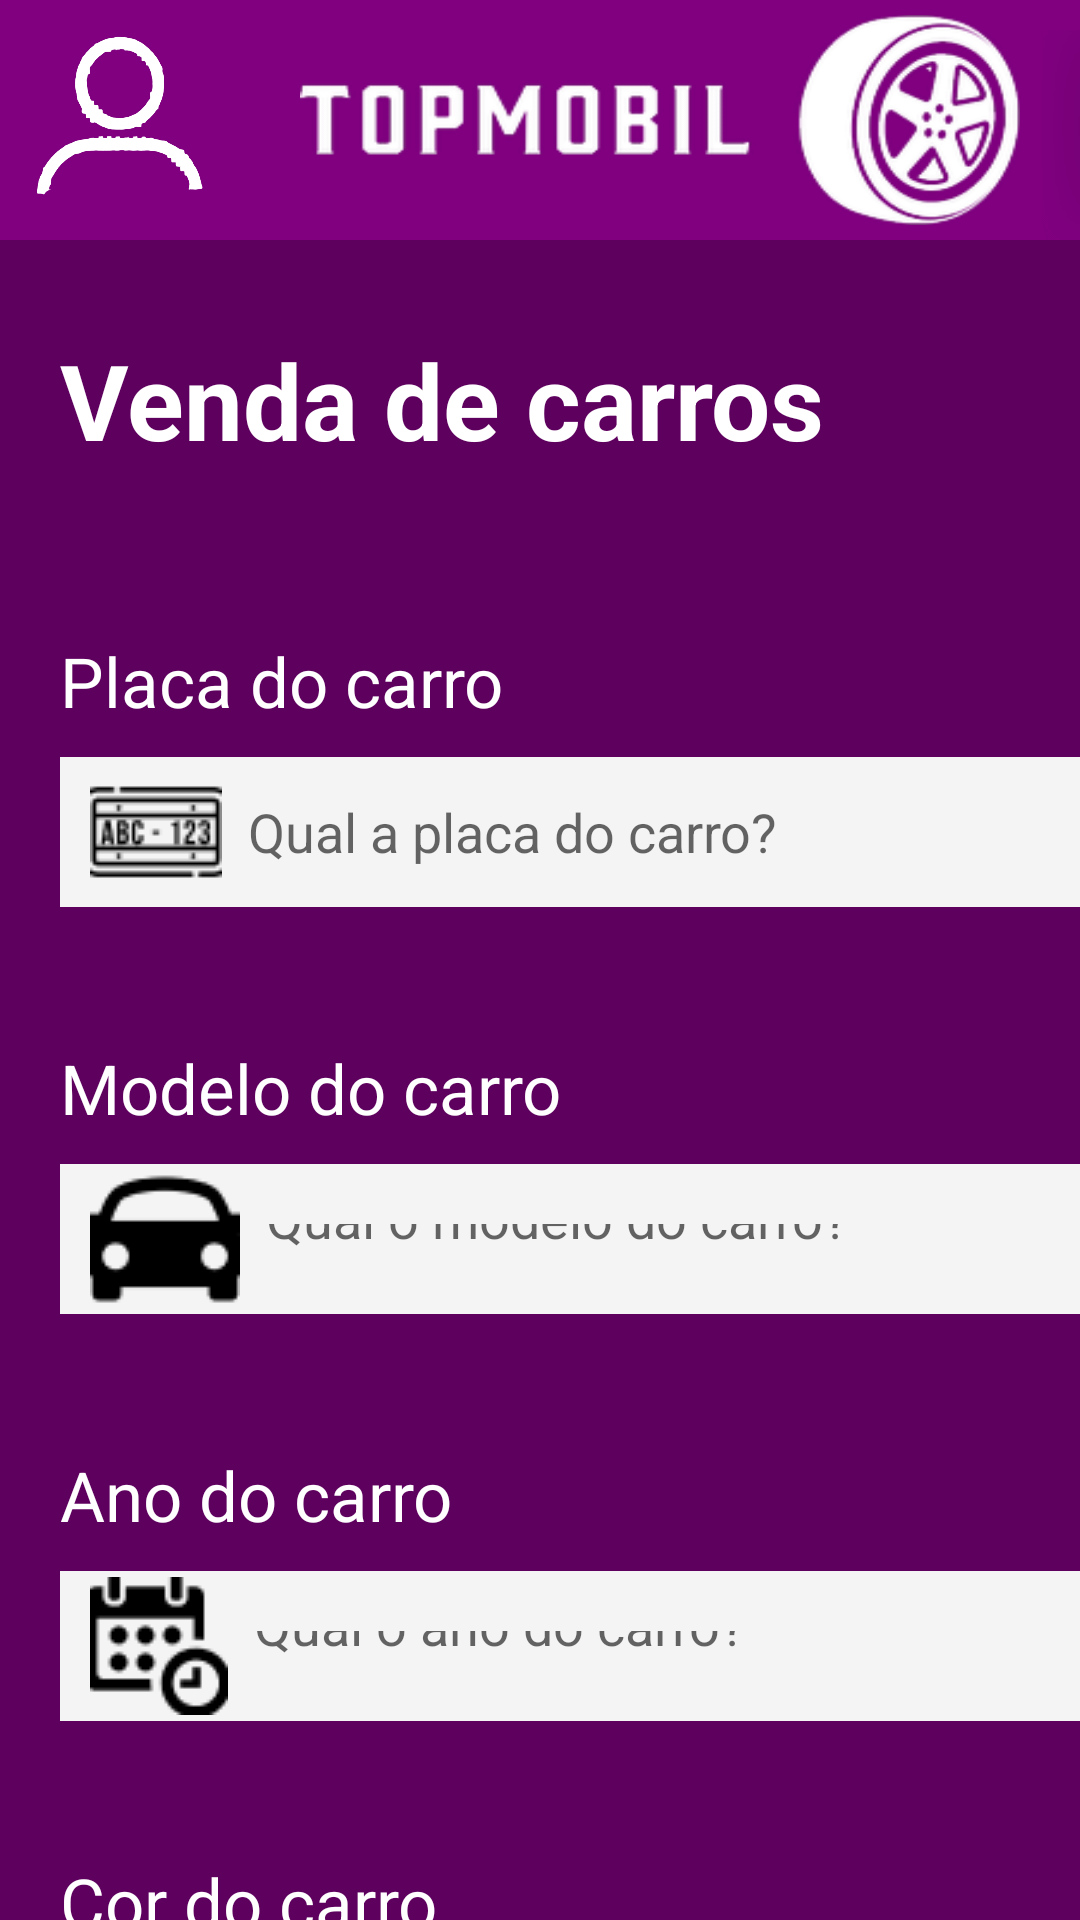

Reconstruct the res/layout file that produces this screen, plus the resources it refers to.
<!-- AndroidManifest.xml: application theme Theme.TopMobil -->
<!-- res/layout/activity_cadastro_carros.xml -->
<?xml version="1.0" encoding="utf-8"?>
<LinearLayout xmlns:android="http://schemas.android.com/apk/res/android"
    xmlns:app="http://schemas.android.com/apk/res-auto"
    xmlns:tools="http://schemas.android.com/tools"
    android:layout_width="match_parent"
    android:layout_height="match_parent"
    android:orientation="vertical"
    tools:context=".Cadastro_Carros"
    android:background="#5E005E">

    <LinearLayout
        android:layout_width="wrap_content"
        android:layout_height="80dp"
        android:orientation="horizontal"
        android:background="#800080">

        <ImageView
            android:layout_width="60dp"
            android:layout_height="60dp"
            android:layout_margin="10dp"
            android:background="@drawable/icone_usuario"/>

        <ImageView
            android:layout_width="240dp"
            android:layout_height="70dp"
            android:layout_marginLeft="20dp"
            android:layout_marginTop="5dp"
            android:background="@drawable/logo_topmobil_branca" />

        <ImageView
            android:layout_width="60dp"
            android:layout_height="90dp"
            android:layout_marginRight="5dp"
            android:layout_marginTop="10dp"
            android:background="@drawable/risquinho"/>

    </LinearLayout>

    <TextView
        android:layout_width="match_parent"
        android:layout_height="wrap_content"
        android:text="Venda de carros"
        android:textColor="@color/white"
        android:textSize="35dp"
        android:layout_marginTop="30dp"
        android:layout_marginLeft="20dp"
        android:textStyle="bold"/>

    <TextView
        android:layout_width="match_parent"
        android:layout_height="wrap_content"
        android:text="Placa do carro"
        android:textColor="@color/white"
        android:layout_marginTop="55dp"
        android:layout_marginLeft="20dp"
        android:textSize="23dp"/>

    <EditText
        android:layout_width="360dp"
        android:layout_height="50dp"
        android:background="#F4F4F4"
        android:drawableLeft="@drawable/placa"
        android:hint="  Qual a placa do carro?"
        android:layout_marginLeft="20dp"
        android:layout_marginTop="10dp"
        android:paddingTop="10dp"
        android:paddingLeft="10dp"
        android:paddingBottom="10dp"/>

    <TextView
        android:layout_width="match_parent"
        android:layout_height="wrap_content"
        android:text="Modelo do carro"
        android:textColor="@color/white"
        android:layout_marginTop="45dp"
        android:layout_marginLeft="20dp"
        android:textSize="23dp"/>

    <EditText
        android:layout_width="360dp"
        android:layout_height="50dp"
        android:background="#F4F4F4"
        android:drawableLeft="@drawable/carro"
        android:hint="  Qual o modelo do carro?"
        android:layout_marginLeft="20dp"
        android:layout_marginTop="10dp"
        android:paddingTop="20dp"
        android:paddingLeft="10dp"
        android:paddingBottom="20dp"/>

    <TextView
        android:layout_width="match_parent"
        android:layout_height="wrap_content"
        android:text="Ano do carro"
        android:textColor="@color/white"
        android:layout_marginTop="45dp"
        android:layout_marginLeft="20dp"
        android:textSize="23dp"/>

    <EditText
        android:layout_width="360dp"
        android:layout_height="50dp"
        android:background="#F4F4F4"
        android:drawableLeft="@drawable/calendario"
        android:hint="  Qual o ano do carro?"
        android:layout_marginLeft="20dp"
        android:layout_marginTop="10dp"
        android:paddingTop="20dp"
        android:paddingLeft="10dp"
        android:paddingBottom="20dp"
        android:inputType="date"/>

    <TextView
        android:layout_width="match_parent"
        android:layout_height="wrap_content"
        android:text="Cor do carro"
        android:textColor="@color/white"
        android:layout_marginTop="45dp"
        android:layout_marginLeft="20dp"
        android:textSize="23dp"/>

    <EditText
        android:layout_width="360dp"
        android:layout_height="50dp"
        android:background="#F4F4F4"
        android:drawableLeft="@drawable/cores"
        android:hint="  Qual a cor do carro?"
        android:layout_marginLeft="20dp"
        android:layout_marginTop="10dp"
        android:paddingTop="20dp"
        android:paddingLeft="10dp"
        android:paddingBottom="20dp"/>
    
    <Button
        android:layout_width="360dp"
        android:layout_height="50dp"
        android:layout_marginLeft="20dp"
        android:layout_marginTop="10dp"
        android:text="Imagem do seu veículo:"/>


    <Button
        android:id="@+id/btnPorAVenda"
        android:layout_width="250dp"
        android:layout_height="50dp"
        android:textAlignment="center"
        android:text="Por à venda"
        android:backgroundTint="#D4D4D4"
        android:textColor="@color/black"
        android:textSize="20dp"
        android:layout_marginTop="50dp"
        android:layout_marginLeft="80dp"/>

</LinearLayout>
<!-- resources referenced by this layout -->
<resources>
  <!-- drawable calendario: png bitmap (drawable, 1322 bytes) -->
  <!-- drawable carro: png bitmap (drawable, 1127 bytes) -->
  <!-- drawable cores: png bitmap (drawable, 2360 bytes) -->
  <!-- drawable icone_usuario: png bitmap (drawable, 40197 bytes) -->
  <!-- drawable logo_topmobil_branca: png bitmap (drawable, 19588 bytes) -->
  <!-- drawable placa: png bitmap (drawable, 1294 bytes) -->
  <!-- drawable risquinho: png bitmap (drawable, 1952 bytes) -->
  <style name="Theme.TopMobil" parent="Theme.MaterialComponents.DayNight.DarkActionBar">
          
          <item name="colorPrimary">@color/purple_500</item>
          <item name="colorPrimaryVariant">@color/purple_700</item>
          <item name="colorOnPrimary">@color/white</item>
          
          <item name="colorSecondary">@color/teal_200</item>
          <item name="colorSecondaryVariant">@color/teal_700</item>
          <item name="colorOnSecondary">@color/black</item>
          
          <item name="android:statusBarColor" tools:targetApi="l">?attr/colorPrimaryVariant</item>
          
      </style>
  <!-- not gathered from this repository: default colours our renderer supplied (Android Studio template values) -->
  <color name="purple_500">#FF6200EE</color>
  <color name="purple_700">#FF3700B3</color>
  <color name="teal_200">#FF03DAC5</color>
  <color name="teal_700">#FF018786</color>
  <color name="black">#FF000000</color>
  <color name="white">#FFFFFFFF</color>
</resources>
